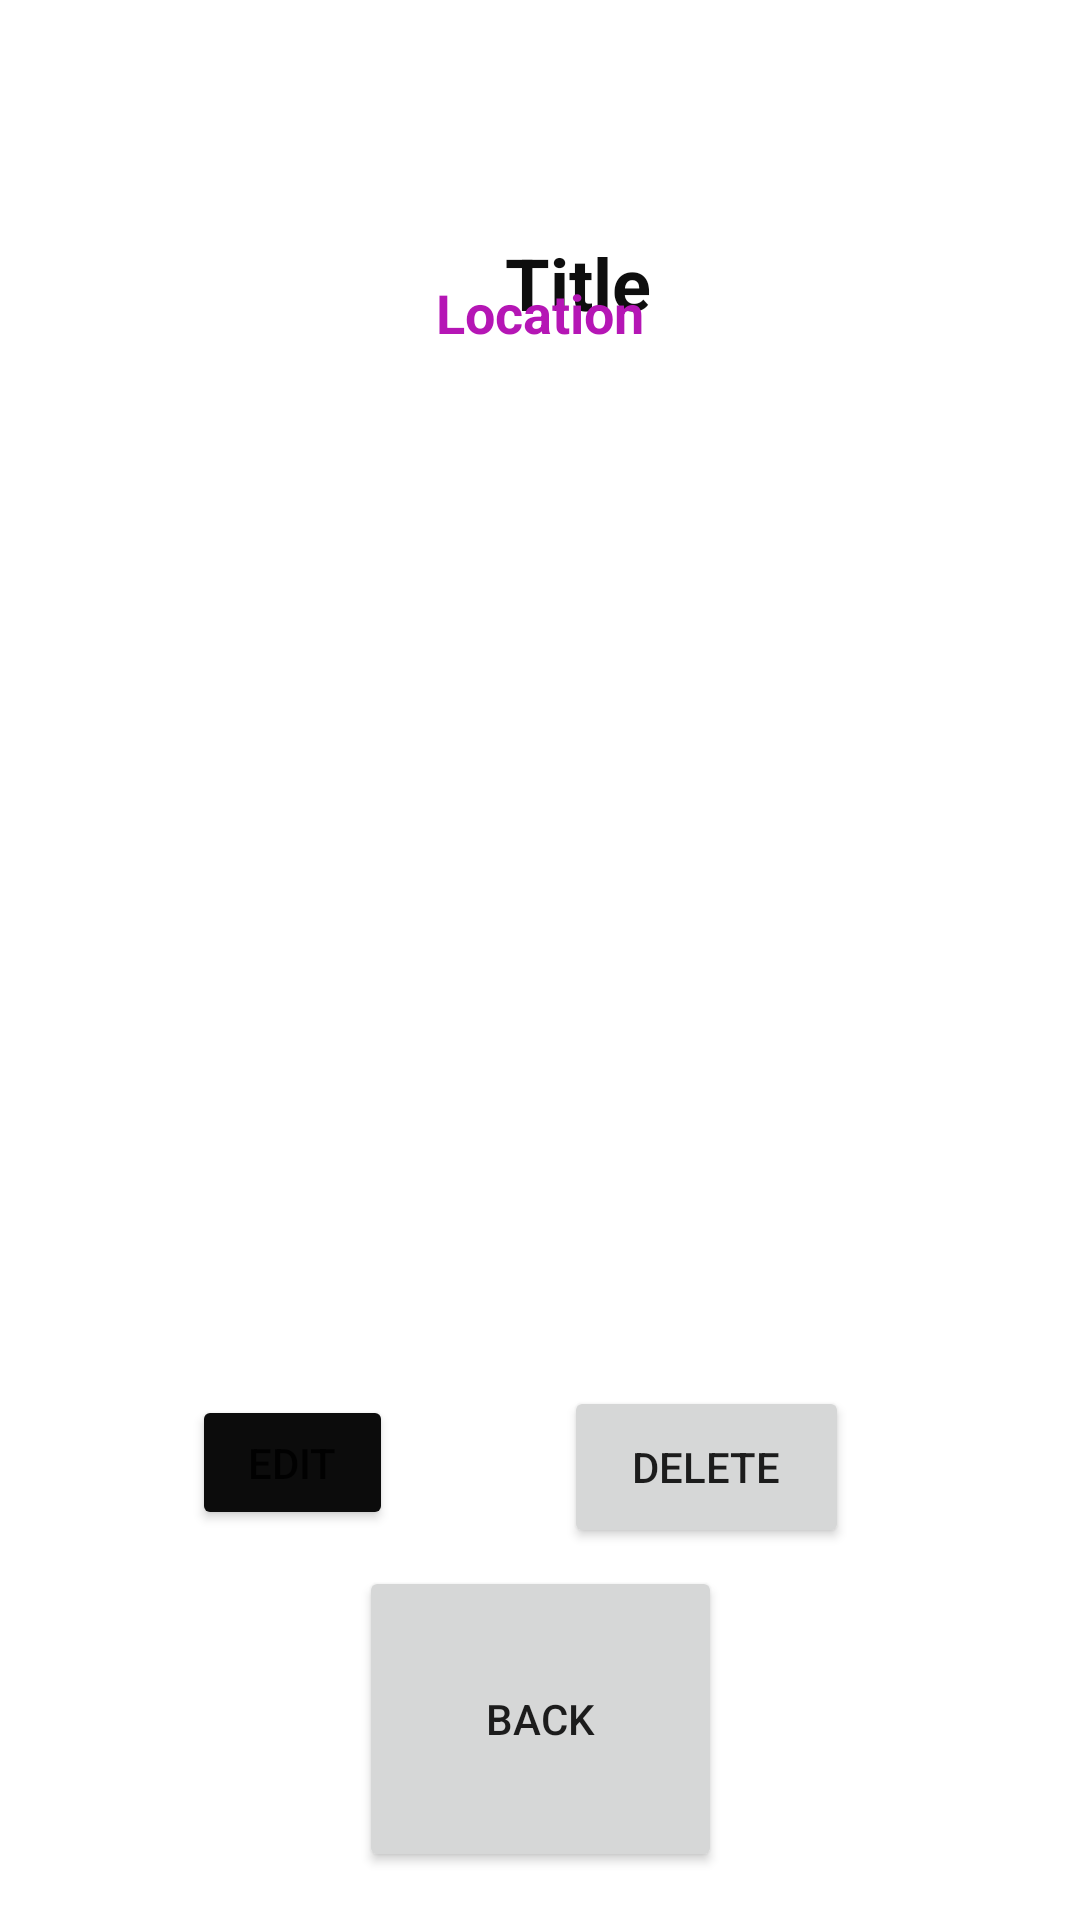

Write the Android layout XML for this screen, with the resource values it uses.
<!-- AndroidManifest.xml: application theme Theme.MatconLi3 -->
<!-- res/layout/fragment_recipe_details.xml -->
<?xml version="1.0" encoding="utf-8"?>
<androidx.constraintlayout.widget.ConstraintLayout xmlns:android="http://schemas.android.com/apk/res/android"
    xmlns:app="http://schemas.android.com/apk/res-auto"
    xmlns:tools="http://schemas.android.com/tools"
    android:id="@+id/rec_details"
    android:layout_width="match_parent"
    android:layout_height="match_parent"
    android:background="@drawable/picture_food"
    tools:context=".RecipeDetailsFragment">

    


    <ImageView
        android:id="@+id/rec_details_image"
        android:layout_width="290dp"
        android:layout_height="238dp"
        android:layout_marginTop="92dp"
        app:layout_constraintStart_toStartOf="parent"
        app:layout_constraintTop_toBottomOf="@+id/rec_details_location"
        tools:src="@tools:sample/avatars" />

    <TextView
        android:id="@+id/rec_details_title"
        android:layout_width="372dp"
        android:layout_height="32dp"
        android:layout_marginStart="17dp"
        android:layout_marginTop="78dp"
        android:text="Title"
        android:textAlignment="center"
        android:textColor="#0E0E0E"
        android:textSize="24sp"
        android:textStyle="bold"
        app:layout_constraintBottom_toTopOf="@+id/rec_details_location"
        app:layout_constraintEnd_toEndOf="parent"
        app:layout_constraintHorizontal_bias="0.367"
        app:layout_constraintStart_toStartOf="parent"
        app:layout_constraintTop_toTopOf="parent"
        app:layout_constraintVertical_bias="0.0" />

    <TextView
        android:id="@+id/rec_details_location"
        android:layout_width="163dp"
        android:layout_height="34dp"
        android:layout_marginTop="92dp"
        android:text="Location"
        android:textAlignment="center"
        android:textColor="#B516B5"
        android:textSize="18sp"
        android:textStyle="bold"
        app:layout_constraintEnd_toEndOf="parent"
        app:layout_constraintStart_toStartOf="parent"
        app:layout_constraintTop_toTopOf="parent" />

    <TextView
        android:id="@+id/rec_details_description"
        android:layout_width="287dp"
        android:layout_height="24dp"
        android:layout_marginStart="55dp"
        android:layout_marginTop="180dp"
        android:layout_marginEnd="69dp"
        android:layout_marginBottom="60dp"
        android:text="description"
        android:textColor="#E80C0C"
        android:textSize="18sp"
        android:textStyle="bold"
        app:layout_constraintBottom_toTopOf="@+id/rec_details_image"
        app:layout_constraintEnd_toEndOf="parent"
        app:layout_constraintStart_toStartOf="parent"
        app:layout_constraintTop_toTopOf="parent" />

    <Button
        android:id="@+id/rec_details_close_btn"
        android:layout_width="121dp"
        android:layout_height="0dp"
        android:layout_marginStart="149dp"
        android:layout_marginTop="66dp"
        android:layout_marginEnd="149dp"
        android:layout_marginBottom="16dp"
        android:text="Back"
        android:visibility="visible"
        app:layout_constraintBottom_toBottomOf="parent"
        app:layout_constraintEnd_toEndOf="parent"
        app:layout_constraintStart_toStartOf="parent"
        app:layout_constraintTop_toBottomOf="@+id/rec_details_image" />

    <Button
        android:id="@+id/edit_btn"
        android:layout_width="67dp"
        android:layout_height="45dp"
        android:layout_marginStart="114dp"
        android:layout_marginTop="9dp"
        android:layout_marginEnd="29dp"
        android:layout_marginBottom="12dp"
        android:text="Edit"
        android:visibility="visible"
        app:backgroundTint="#0C0C0C"
        app:iconTint="#CD0D0D"
        app:layout_constraintBottom_toTopOf="@+id/rec_details_close_btn"
        app:layout_constraintEnd_toStartOf="@+id/delete_btn"
        app:layout_constraintStart_toStartOf="parent"
        app:layout_constraintTop_toBottomOf="@+id/rec_details_image" />

    <Button
        android:id="@+id/delete_btn"
        android:layout_width="95dp"
        android:layout_height="54dp"
        android:layout_marginStart="28dp"
        android:layout_marginTop="10dp"
        android:layout_marginEnd="127dp"
        android:layout_marginBottom="10dp"
        android:text="Delete"
        android:visibility="visible"
        app:layout_constraintBottom_toTopOf="@+id/rec_details_close_btn"
        app:layout_constraintEnd_toEndOf="parent"
        app:layout_constraintStart_toEndOf="@+id/edit_btn"
        app:layout_constraintTop_toBottomOf="@+id/rec_details_image" />

    <TextView
        android:id="@+id/rec_details_recommendId"
        android:layout_width="wrap_content"
        android:layout_height="wrap_content"
        android:layout_marginStart="200dp"
        android:layout_marginTop="33dp"
        android:layout_marginEnd="200dp"
        android:layout_marginBottom="166dp"
        android:text="id"
        android:textColor="#FFFFFF"
        android:visibility="invisible"
        app:layout_constraintBottom_toTopOf="@+id/rec_details_image"
        app:layout_constraintEnd_toEndOf="parent"
        app:layout_constraintStart_toStartOf="parent"
        app:layout_constraintTop_toBottomOf="@+id/rec_details_location" />
</androidx.constraintlayout.widget.ConstraintLayout>
<!-- resources referenced by this layout -->
<resources>
  <style name="Theme.MatconLi3" parent="Theme.MaterialComponents.DayNight.DarkActionBar">
          
          <item name="colorPrimary">@color/purple_500</item>
          <item name="colorPrimaryVariant">@color/purple_700</item>
          <item name="colorOnPrimary">@color/white</item>
          
          <item name="colorSecondary">@color/teal_200</item>
          <item name="colorSecondaryVariant">@color/teal_700</item>
          <item name="colorOnSecondary">@color/black</item>
          
          <item name="android:statusBarColor" tools:targetApi="l">?attr/colorPrimaryVariant</item>
          
      </style>
  <color name="purple_500">#FF6200EE</color>
  <color name="purple_700">#FF3700B3</color>
  <color name="white">#FFFFFFFF</color>
  <color name="teal_200">#FF03DAC5</color>
  <color name="teal_700">#FF018786</color>
  <color name="black">#FF000000</color>
</resources>
